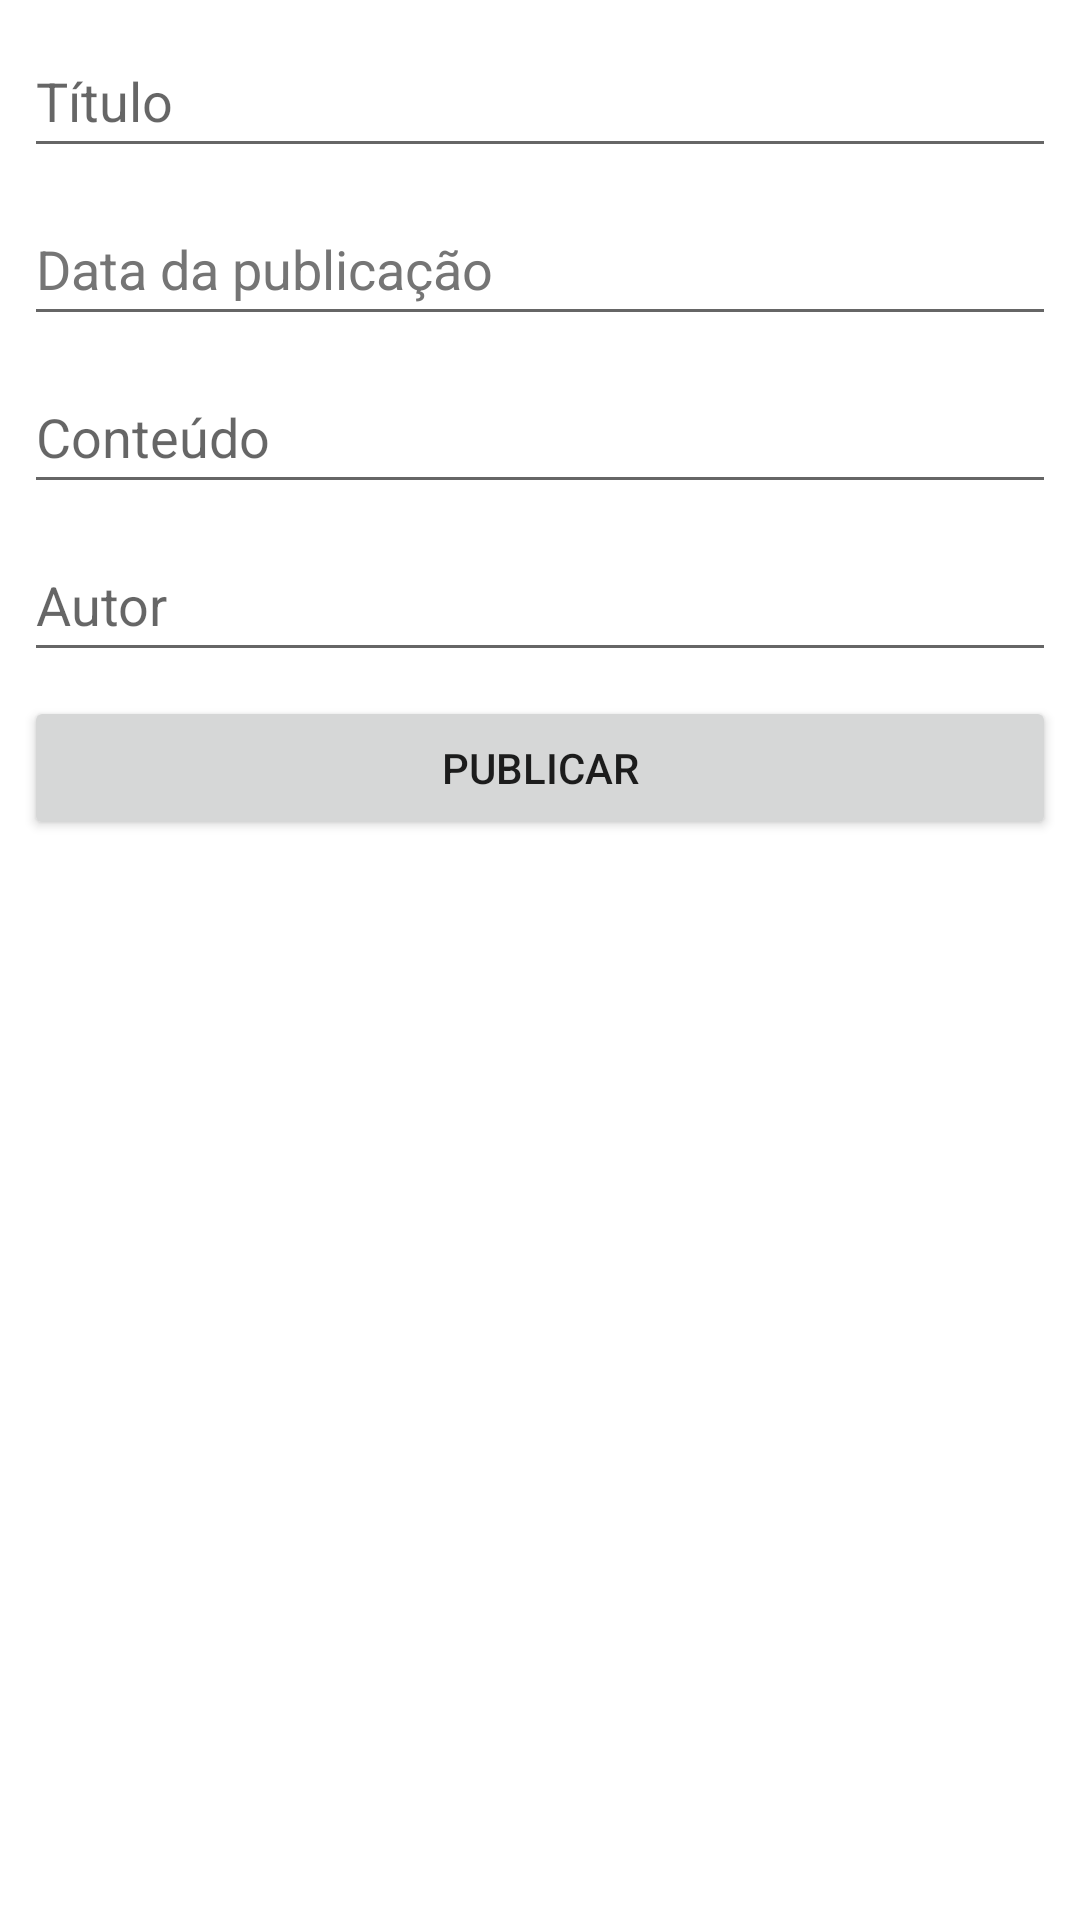

The Android layout XML behind this screen, and the referenced resources:
<!-- AndroidManifest.xml: application theme Theme.ZipNoticias -->
<!-- res/layout/activity_formulario_noticia.xml -->
<?xml version="1.0" encoding="utf-8"?>
<androidx.constraintlayout.widget.ConstraintLayout xmlns:android="http://schemas.android.com/apk/res/android"
    xmlns:app="http://schemas.android.com/apk/res-auto"
    xmlns:tools="http://schemas.android.com/tools"
    android:layout_width="match_parent"
    android:layout_height="match_parent"
    tools:context=".ui.activity.FormularioNoticiaActivity">

    <EditText
        android:id="@+id/activity_formulario_noticia_titulo"
        android:layout_width="match_parent"
        android:layout_height="wrap_content"
        android:layout_margin="8dp"
        android:layout_marginStart="16dp"
        android:layout_marginLeft="16dp"
        android:layout_marginTop="16dp"
        android:layout_marginEnd="16dp"
        android:layout_marginRight="16dp"
        android:hint="Título"
        android:inputType="textCapWords"
        android:minHeight="48dp"
        app:layout_constraintEnd_toEndOf="parent"
        app:layout_constraintStart_toStartOf="parent"
        app:layout_constraintTop_toTopOf="parent" />

    <EditText
        android:id="@+id/activity_formulario_noticia_autor"
        android:layout_width="match_parent"
        android:layout_height="wrap_content"
        android:layout_margin="8dp"
        android:layout_marginStart="16dp"
        android:layout_marginLeft="16dp"
        android:layout_marginTop="16dp"
        android:layout_marginEnd="16dp"
        android:layout_marginRight="16dp"
        android:hint="Autor"
        android:inputType="textCapWords"
        android:minHeight="48dp"
        app:layout_constraintEnd_toEndOf="parent"
        app:layout_constraintStart_toStartOf="parent"
        app:layout_constraintTop_toBottomOf="@+id/activity_formulario_noticia_conteudo" />

    <EditText
        android:id="@+id/activity_formulario_noticia_conteudo"
        android:layout_width="match_parent"
        android:layout_height="wrap_content"
        android:layout_margin="8dp"
        android:layout_marginStart="16dp"
        android:layout_marginLeft="16dp"
        android:layout_marginTop="16dp"
        android:layout_marginEnd="16dp"
        android:layout_marginRight="16dp"
        android:hint="Conteúdo"
        android:inputType="textCapWords"
        android:minHeight="48dp"
        app:layout_constraintEnd_toEndOf="parent"
        app:layout_constraintStart_toStartOf="parent"
        app:layout_constraintTop_toBottomOf="@+id/activity_formulario_noticia_data" />

    <EditText
        android:id="@+id/activity_formulario_noticia_data"
        android:layout_width="match_parent"
        android:layout_height="wrap_content"
        android:layout_margin="8dp"
        android:layout_marginStart="16dp"
        android:layout_marginLeft="16dp"
        android:layout_marginTop="16dp"
        android:layout_marginEnd="16dp"
        android:layout_marginRight="16dp"
        android:hint="Data da publicação"
        android:inputType="textCapWords"
        android:minHeight="48dp"
        android:textColorHint="#757575"
        app:layout_constraintEnd_toEndOf="parent"
        app:layout_constraintStart_toStartOf="parent"
        app:layout_constraintTop_toBottomOf="@+id/activity_formulario_noticia_titulo" />

    <Button
        android:id="@+id/activity_formulario_noticia_botao_salvar"
        android:layout_width="match_parent"
        android:layout_height="wrap_content"
        android:layout_margin="8dp"
        android:layout_marginStart="16dp"
        android:layout_marginLeft="16dp"
        android:layout_marginTop="16dp"
        android:layout_marginEnd="16dp"
        android:layout_marginRight="16dp"
        android:text="Publicar"
        app:layout_constraintEnd_toEndOf="parent"
        app:layout_constraintStart_toStartOf="parent"
        app:layout_constraintTop_toBottomOf="@+id/activity_formulario_noticia_autor" />

</androidx.constraintlayout.widget.ConstraintLayout>
<!-- resources referenced by this layout -->
<resources>
  <style name="Theme.ZipNoticias" parent="Theme.MaterialComponents.DayNight.DarkActionBar">
          
          <item name="colorPrimary">@color/purple_500</item>
          <item name="colorPrimaryVariant">@color/purple_700</item>
          <item name="colorOnPrimary">@color/white</item>
          
          <item name="colorSecondary">@color/teal_200</item>
          <item name="colorSecondaryVariant">@color/teal_700</item>
          <item name="colorOnSecondary">@color/black</item>
          
          <item name="android:statusBarColor" tools:targetApi="l">?attr/colorPrimaryVariant</item>
          
      </style>
  <!-- not gathered from this repository: default colours our renderer supplied (Android Studio template values) -->
  <color name="purple_500">#FF6200EE</color>
  <color name="purple_700">#FF3700B3</color>
  <color name="teal_200">#FF03DAC5</color>
  <color name="teal_700">#FF018786</color>
  <color name="black">#FF000000</color>
  <color name="white">#FFFFFFFF</color>
</resources>
